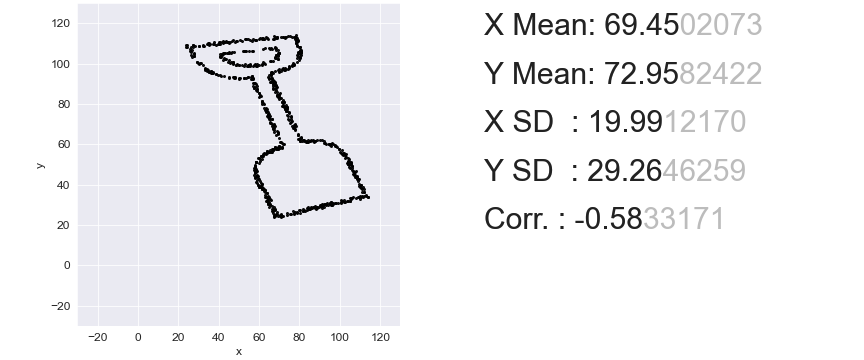

Values plotted in this chart, from the file beside it:
61.362924281984334, 80.77470355731225
33.4, 97.21
65.36, 107.5
25.88, 107.4
79.1, 111
43.5, 110.9
58.66, 51.46
92.73, 30.4
66.42, 57.51
103.7, 31.97
79.57, 105.1
26.82, 107
76.17, 113.3
100.6, 55.73
75.23, 25.35
69.35, 24.28
67.36, 91.52
75.7, 73.94
69.7, 105.2
95.79, 31.26
67.36, 24.71
77.58, 113.2
42.33, 105.2
64.07, 55.73
29.29, 100.7
69.23, 57.44
113.8, 33.96
58.9, 99.98
41.39, 104.7
50.2, 99.27
67.36, 89.67
94.97, 30.26
62.07, 37.8
80.16, 104.8
54.67, 99.42
69.0, 83.91
67.59, 90.17
50.32, 111.7
67.71, 90.74
41.98, 102
72.52, 81.13
105.2, 31.97
30.11, 108.8
64.18, 30.47
45.27, 101.5
58.43, 89.88
71.94, 59.93
71.35, 80.92
58.66, 47.19
59.37, 39.79
69.82, 58.93
63.95, 56.66
91.91, 60.5
60.54, 112.4
44.44, 105.5
105, 48.19
68.53, 88.03
74.29, 97.35
72.05, 80.92
61.25, 81.2
36.92, 95.93
... 789 more rows
